Run: headless pygame with SDL's dummy video driver; simulated clock (each Clock.tick advances the game by its frame time, no real sleeping); random seed 0; keys injected as events and as key.get_pressed() state; no mouse input.
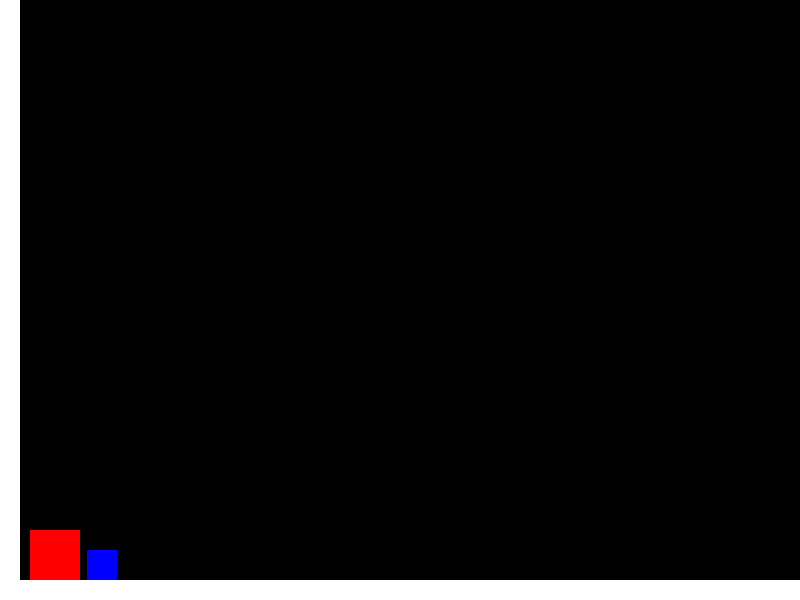
Frame 1 of 4 · flips 1–60 · no input
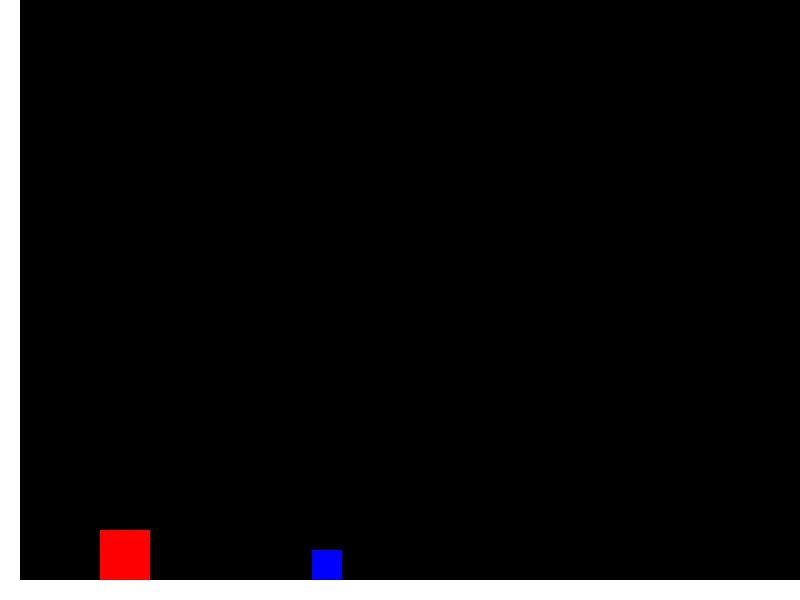
Frame 2 of 4 · flips 61–180 · tapped SPACE, RETURN · held RIGHT (→), D
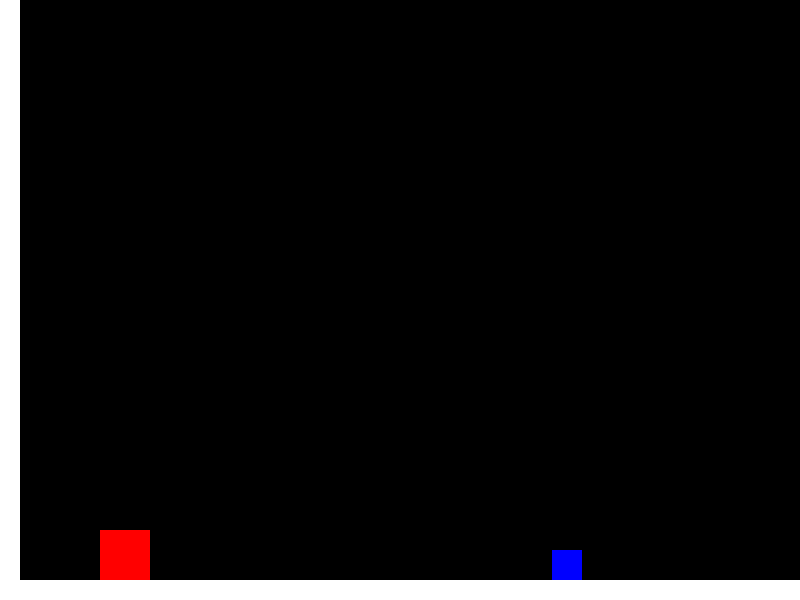
Frame 3 of 4 · flips 181–300 · held DOWN (↓), S
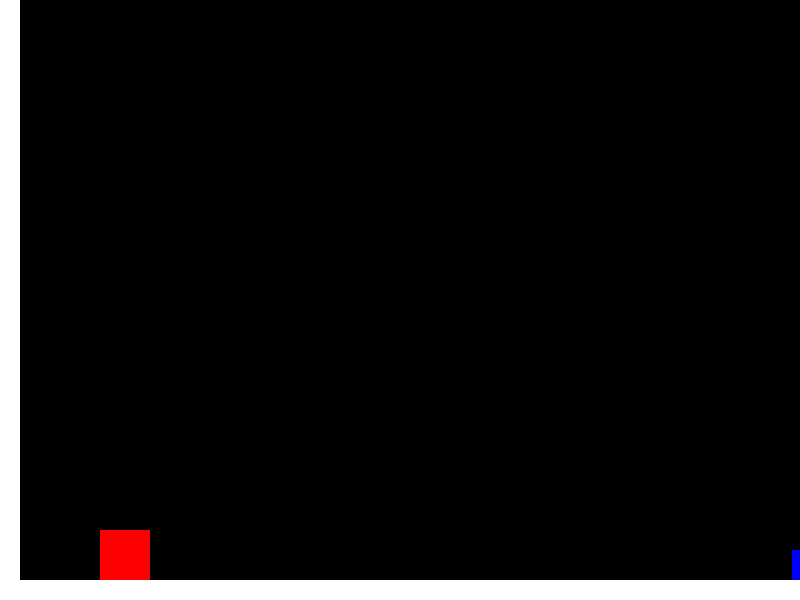
Frame 4 of 4 · flips 301–420 · held LEFT (←), A, UP (↑), W

The pygame program that drew these frames:

import pygame
import sys

# Инициализация Pygame
pygame.init()

# Определение цветов
WHITE = (255, 255, 255)
BLACK = (0, 0, 0)
RED = (255, 0, 0)
BLUE = (0, 0, 255)

# Размеры экрана
SCREEN_WIDTH = 800
SCREEN_HEIGHT = 600

# Новые размеры платформы
PLATFORM_WIDTH = SCREEN_WIDTH
PLATFORM_HEIGHT = 20

# Размеры стены
WALL_WIDTH = 20
WALL_HEIGHT = SCREEN_HEIGHT

# Массы и цвета кубов
MASS_CUBE1 = 1
MASS_CUBE2 = 10
CUBE1_COLOR = RED
CUBE2_COLOR = BLUE

# Создание экрана
screen = pygame.display.set_mode((SCREEN_WIDTH, SCREEN_HEIGHT))
pygame.display.set_caption("Пример с платформой, стеной и кубами")

# Создание новой платформы
platform = pygame.Surface((PLATFORM_WIDTH, PLATFORM_HEIGHT))
platform.fill(WHITE)
platform_rect = platform.get_rect()
platform_rect.topleft = (0, SCREEN_HEIGHT - PLATFORM_HEIGHT)

# Создание стены
wall = pygame.Surface((WALL_WIDTH, WALL_HEIGHT))
wall.fill(WHITE)
wall_rect = wall.get_rect()
wall_rect.topleft = (0, 0)

# Создание первого куба
cube1_speed = 0
cube1_mass = MASS_CUBE1
cube1 = pygame.Surface((50, 50))
cube1.fill(CUBE1_COLOR)
cube1_rect = cube1.get_rect()
cube1_rect.topleft = (100, SCREEN_HEIGHT - PLATFORM_HEIGHT - cube1.get_height())

# Создание второго куба с начальной скоростью
cube2_speed = -2
cube2_mass = MASS_CUBE2
cube2 = pygame.Surface((30, 30))
cube2.fill(CUBE2_COLOR)
cube2_rect = cube2.get_rect()
cube2_rect.topleft = (200, SCREEN_HEIGHT - PLATFORM_HEIGHT - cube2.get_height())

count = 0;
# Основной цикл программы
while True:
    for event in pygame.event.get():
        if event.type == pygame.QUIT:
            pygame.quit()
            sys.exit()


    # Проверка столкновения кубов и изменение направления с учетом упругости столкновения
    if cube1_rect.colliderect(cube2_rect):
        print(f"init speed1 {cube1_speed} speed2 {cube2_speed}")
        # Рассчитываем измененные скорости по нормали с учетом упругости столкновения
        tempSpeed1 = cube1_speed
        cube1_speed = (cube1_speed * (cube1_mass - cube2_mass) + 2 * cube2_mass * cube2_speed) / (cube1_mass + cube2_mass)
        cube2_speed = (cube2_speed * (cube2_mass - cube1_mass) + 2 * cube1_mass * tempSpeed1) / (cube1_mass + cube2_mass)
        print(f"after speed1 {cube1_speed} speed2 {cube2_speed}\n")

        count += 1
        print(count)


    # Проверка столкновения куба 1 со стеной и изменение направления
    if cube1_rect.left <= wall_rect.right or cube1_rect.right >= SCREEN_WIDTH:
        cube1_speed = -cube1_speed

        count += 1
        print(count)

    # Обновление положения кубов
    cube1_rect.x += cube1_speed
    cube2_rect.x += cube2_speed

    # Обновление экрана
    screen.fill(BLACK)
    screen.blit(platform, platform_rect)
    screen.blit(wall, wall_rect)
    screen.blit(cube1, cube1_rect)
    screen.blit(cube2, cube2_rect)

    # Отображение изменений
    pygame.display.flip()

    # Задержка для управления частотой обновления
    pygame.time.Clock().tick(30)
